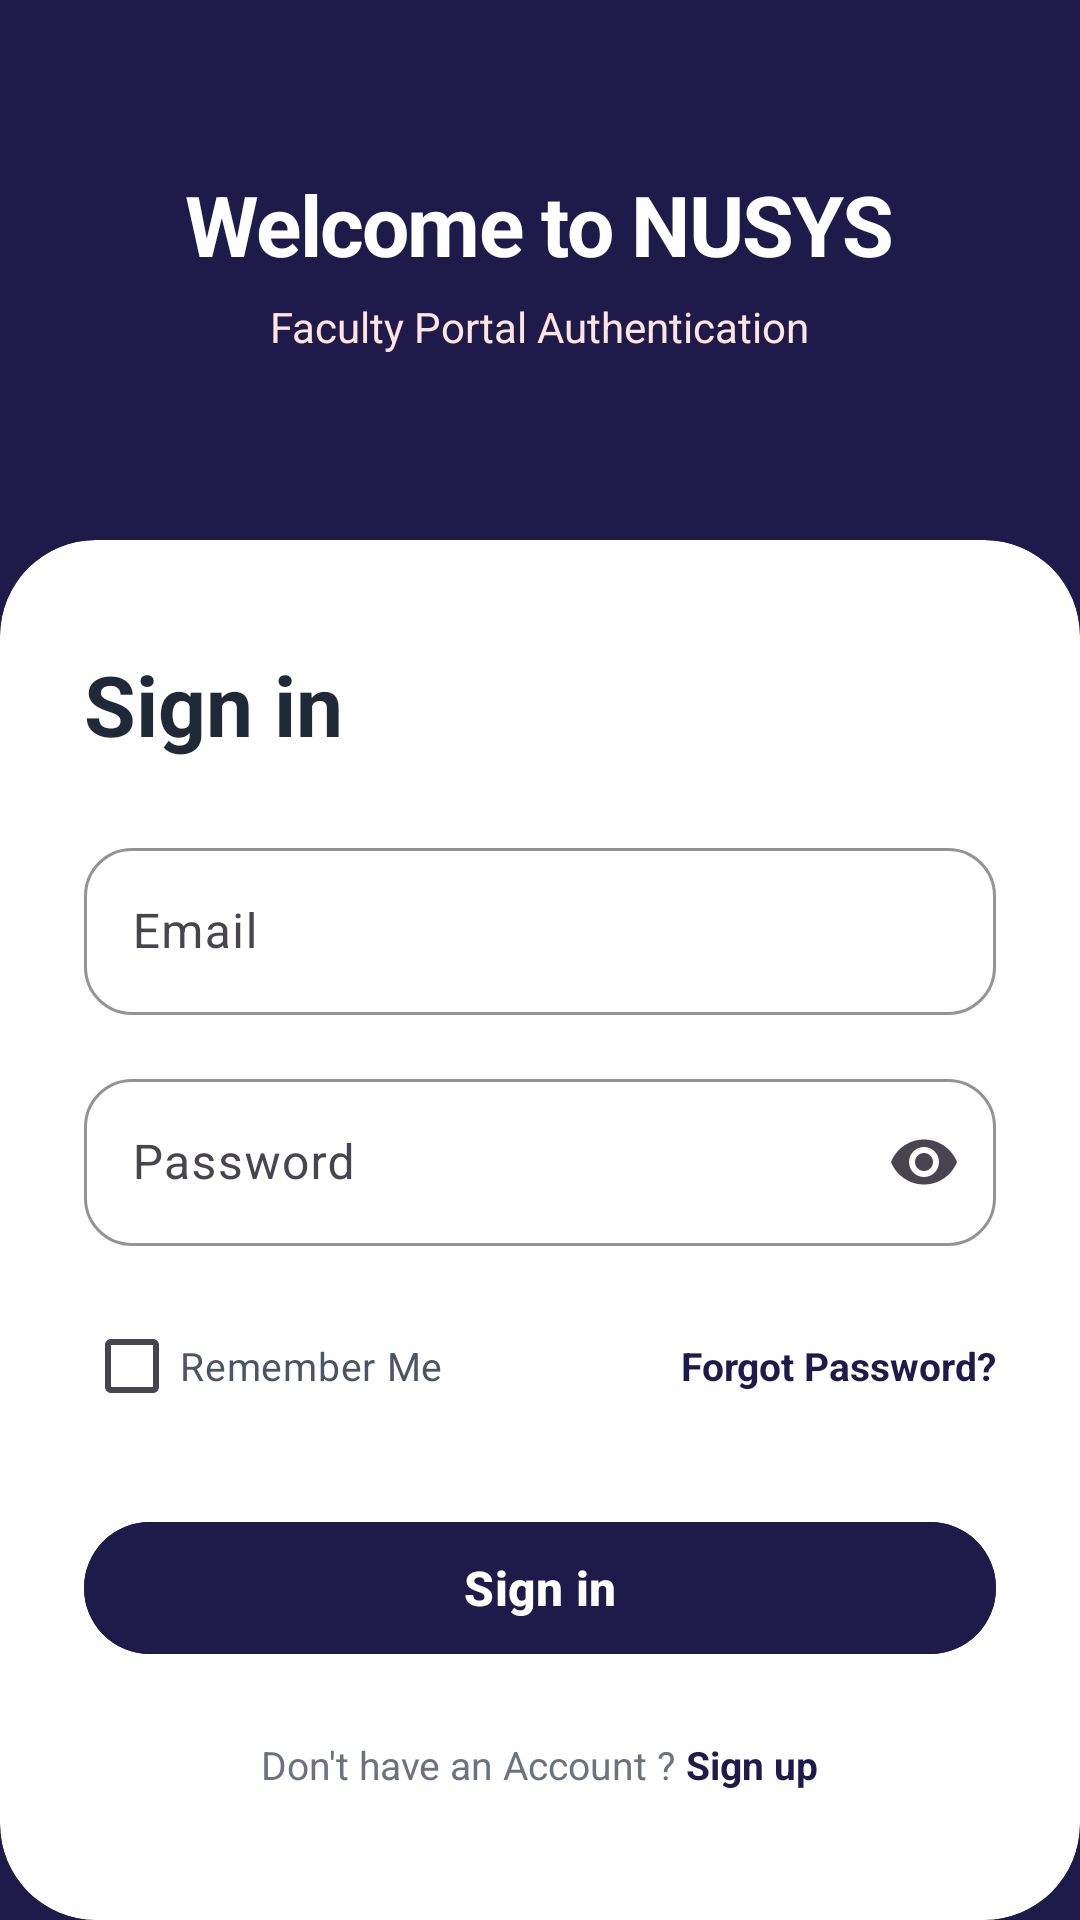

This screen was rendered from an Android layout file. Write that file and the resources it references.
<!-- AndroidManifest.xml: application theme Theme.Student_info_system -->
<!-- res/layout/activity_main.xml -->
<?xml version="1.0" encoding="utf-8"?>
<RelativeLayout
    xmlns:android="http://schemas.android.com/apk/res/android"
    xmlns:app="http://schemas.android.com/apk/res-auto"
    android:id="@+id/main"
    android:layout_width="match_parent"
    android:layout_height="match_parent"
    android:background="@color/text_primary">

    
    <LinearLayout
        android:layout_width="match_parent"
        android:layout_height="280dp"
        android:orientation="vertical"
        android:gravity="center_horizontal"
        android:paddingTop="56dp"
        android:paddingHorizontal="24dp">

        <TextView
            android:layout_width="wrap_content"
            android:layout_height="wrap_content"
            android:text="Welcome to NUSYS"
            android:textColor="@color/white"
            android:textSize="28sp"
            android:textStyle="bold"
            android:letterSpacing="-0.02" />

        <TextView
            android:layout_width="wrap_content"
            android:layout_height="wrap_content"
            android:layout_marginTop="6dp"
            android:text="Faculty Portal Authentication"
            android:textColor="#FFE4E1"
            android:textSize="14sp" />

    </LinearLayout>

    
    <com.google.android.material.card.MaterialCardView
        android:layout_width="match_parent"
        android:layout_height="match_parent"
        android:layout_alignParentBottom="true"
        android:layout_marginTop="180dp"
        app:cardBackgroundColor="@color/white"
        app:cardCornerRadius="32dp"
        app:cardElevation="0dp"
        app:strokeWidth="0dp">

        <ScrollView
            android:layout_width="match_parent"
            android:layout_height="match_parent"
            android:fillViewport="true">

            <LinearLayout
                android:layout_width="match_parent"
                android:layout_height="wrap_content"
                android:orientation="vertical"
                android:paddingHorizontal="28dp"
                android:paddingTop="36dp"
                android:paddingBottom="32dp">

                <TextView
                    android:layout_width="wrap_content"
                    android:layout_height="wrap_content"
                    android:text="Sign in"
                    android:textColor="#1F2937"
                    android:textSize="28sp"
                    android:textStyle="bold"
                    android:layout_marginBottom="24dp" />

                
                <com.google.android.material.textfield.TextInputLayout
                    android:id="@+id/tilUsername"
                    style="@style/Widget.Material3.TextInputLayout.OutlinedBox"
                    android:layout_width="match_parent"
                    android:layout_height="wrap_content"
                    android:hint="Email"
                    app:boxStrokeColor="@color/text_primary"
                    app:hintTextColor="@color/text_primary"
                    app:boxCornerRadiusTopStart="16dp"
                    app:boxCornerRadiusTopEnd="16dp"
                    app:boxCornerRadiusBottomStart="16dp"
                    app:boxCornerRadiusBottomEnd="16dp">

                    <com.google.android.material.textfield.TextInputEditText
                        android:id="@+id/etUsername"
                        android:layout_width="match_parent"
                        android:layout_height="wrap_content"
                        android:inputType="textEmailAddress"
                        android:autofillHints="emailAddress"
                        android:maxLines="1"
                        android:imeOptions="actionNext" />

                </com.google.android.material.textfield.TextInputLayout>

                
                <com.google.android.material.textfield.TextInputLayout
                    android:id="@+id/tilPassword"
                    style="@style/Widget.Material3.TextInputLayout.OutlinedBox"
                    android:layout_width="match_parent"
                    android:layout_height="wrap_content"
                    android:layout_marginTop="16dp"
                    android:hint="Password"
                    app:endIconMode="password_toggle"
                    app:boxStrokeColor="@color/text_primary"
                    app:hintTextColor="@color/text_primary"
                    app:boxCornerRadiusTopStart="16dp"
                    app:boxCornerRadiusTopEnd="16dp"
                    app:boxCornerRadiusBottomStart="16dp"
                    app:boxCornerRadiusBottomEnd="16dp">

                    <com.google.android.material.textfield.TextInputEditText
                        android:id="@+id/etPassword"
                        android:layout_width="match_parent"
                        android:layout_height="wrap_content"
                        android:inputType="textPassword"
                        android:autofillHints="password"
                        android:maxLines="1"
                        android:imeOptions="actionDone" />

                </com.google.android.material.textfield.TextInputLayout>

                
                <LinearLayout
                    android:layout_width="match_parent"
                    android:layout_height="wrap_content"
                    android:orientation="horizontal"
                    android:gravity="center_vertical"
                    android:layout_marginTop="16dp"
                    android:layout_marginBottom="24dp">

                    <CheckBox
                        android:id="@+id/cbRememberMe"
                        android:layout_width="wrap_content"
                        android:layout_height="wrap_content"
                        android:text="Remember Me"
                        android:textColor="#4B5563"
                        android:textSize="13sp"
                        android:buttonTint="@color/coral_primary" />

                    <View
                        android:layout_width="0dp"
                        android:layout_height="0dp"
                        android:layout_weight="1" />

                    <TextView
                        android:id="@+id/tvForgotPassword"
                        android:layout_width="wrap_content"
                        android:layout_height="wrap_content"
                        android:text="Forgot Password?"
                        android:textColor="@color/text_primary"
                        android:textSize="13sp"
                        android:textStyle="bold"
                        android:clickable="true"
                        android:focusable="true"
                        android:background="?attr/selectableItemBackground" />

                </LinearLayout>

                
                <com.google.android.material.button.MaterialButton
                    android:id="@+id/btnLogin"
                    android:layout_width="match_parent"
                    android:layout_height="52dp"
                    android:text="Sign in"
                    android:textSize="16sp"
                    android:textStyle="bold"
                    android:textColor="@color/white"
                    android:backgroundTint="@color/text_primary"
                    app:cornerRadius="26dp" />

                
                <LinearLayout
                    android:layout_width="wrap_content"
                    android:layout_height="wrap_content"
                    android:orientation="horizontal"
                    android:gravity="center"
                    android:layout_gravity="center_horizontal"
                    android:layout_marginTop="24dp">

                    <TextView
                        android:layout_width="wrap_content"
                        android:layout_height="wrap_content"
                        android:text="Don't have an Account ? "
                        android:textColor="#6B7280"
                        android:textSize="13sp" />

                    <TextView
                        android:id="@+id/tvSignUp"
                        android:layout_width="wrap_content"
                        android:layout_height="wrap_content"
                        android:text="Sign up"
                        android:textColor="@color/text_primary"
                        android:textSize="13sp"
                        android:textStyle="bold"
                        android:clickable="true"
                        android:focusable="true"
                        android:background="?attr/selectableItemBackground" />

                </LinearLayout>

            </LinearLayout>

        </ScrollView>

    </com.google.android.material.card.MaterialCardView>

</RelativeLayout>
<!-- resources referenced by this layout -->
<resources>
  <color name="coral_primary">#FF7058</color>
  <color name="text_primary">#1E1B4B</color>
  <color name="white">#FFFFFFFF</color>
  <style name="Theme.Student_info_system" parent="Base.Theme.Student_info_system" />
  <style name="Base.Theme.Student_info_system" parent="Theme.Material3.DayNight.NoActionBar">
          <item name="colorPrimary">@color/primary</item>
          <item name="colorOnPrimary">@color/on_primary</item>
          <item name="colorPrimaryContainer">@color/primary_container</item>
          <item name="colorOnPrimaryContainer">@color/on_primary_container</item>
          <item name="colorSecondary">@color/secondary</item>
          <item name="android:colorBackground">@color/background</item>
      </style>
  <color name="primary">#6366F1</color>
  <color name="on_primary">#FFFFFF</color>
  <color name="primary_container">#EEF2FF</color>
  <color name="on_primary_container">#3730A3</color>
  <color name="secondary">#EC4899</color>
  <color name="background">#FAFAFE</color>
</resources>
